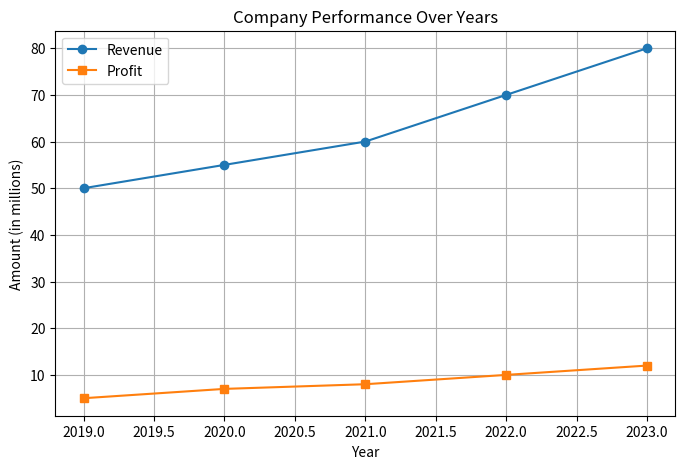
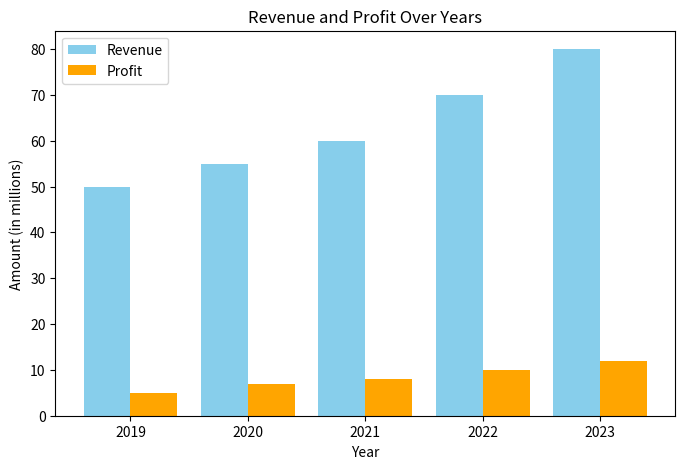
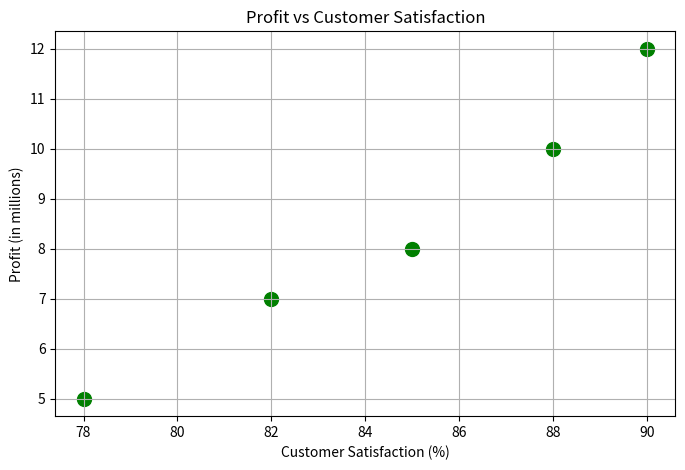

Generate these figures, in order, with matplotlib:
import pandas as pd
import matplotlib.pyplot as plt
import numpy as np

# Creating a sample dataset
data = {
    'Year': [2019, 2020, 2021, 2022, 2023],
    'Revenue': [50, 55, 60, 70, 80],
    'Profit': [5, 7, 8, 10, 12],
    'Customer_Satisfaction': [78, 82, 85, 88, 90]
}
df = pd.DataFrame(data)

# Line graph
plt.figure(figsize=(8, 5))
plt.plot(df['Year'], df['Revenue'], marker='o', label='Revenue')
plt.plot(df['Year'], df['Profit'], marker='s', label='Profit')
plt.title("Company Performance Over Years")
plt.xlabel("Year")
plt.ylabel("Amount (in millions)")
plt.legend()
plt.grid(True)
plt.show()

# Bar graph
plt.figure(figsize=(8, 5))
bar_width = 0.4
x = np.arange(len(df['Year']))
plt.bar(x - bar_width/2, df['Revenue'], width=bar_width, label='Revenue', color='skyblue')
plt.bar(x + bar_width/2, df['Profit'], width=bar_width, label='Profit', color='orange')
plt.xticks(x, df['Year'])
plt.title("Revenue and Profit Over Years")
plt.xlabel("Year")
plt.ylabel("Amount (in millions)")
plt.legend()
plt.show()

# Scatter plot
plt.figure(figsize=(8, 5))
plt.scatter(df['Customer_Satisfaction'], df['Profit'], color='green', s=100)
plt.title("Profit vs Customer Satisfaction")
plt.xlabel("Customer Satisfaction (%)")
plt.ylabel("Profit (in millions)")
plt.grid(True)
plt.show()
